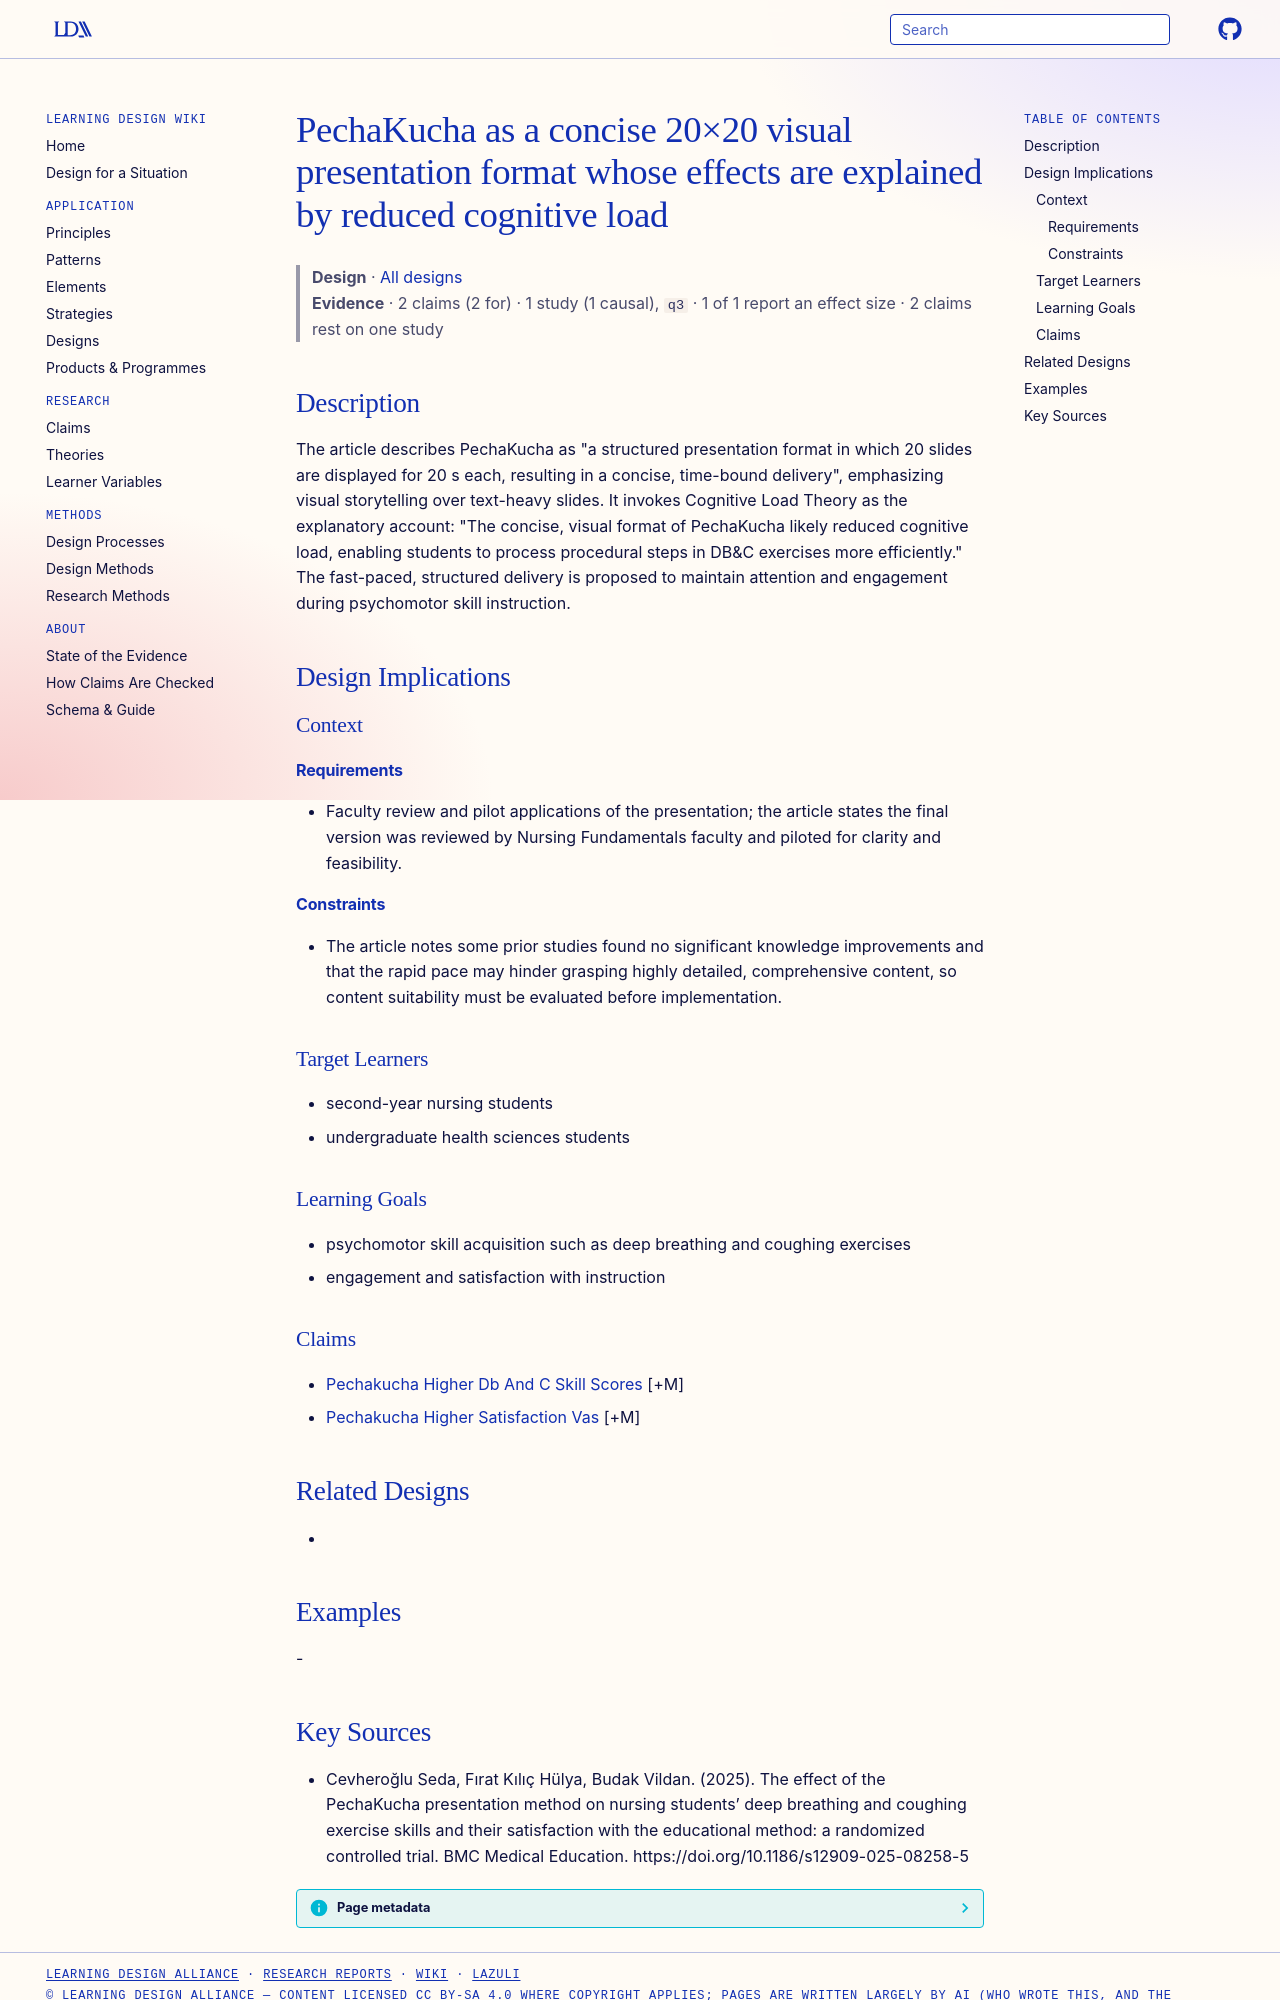

repository: Learning-Design-Alliance/learning-wiki · page: designs/pechakucha-20x20-cognitive-load-account/index.html · generator: mkdocs

---
type: design
id: pechakucha-20x20-cognitive-load-account
title: PechaKucha as a concise 20×20 visual presentation format whose effects are explained by reduced cognitive load
description: "The article describes PechaKucha as \"a structured presentation format in which 20 slides are displayed for 20 s each, resulting in a concise, time-bound delivery\", emphasizing visual storytelling over text-heavy slides."
status: review
generated:
  by: "process:settle-candidates"
  at: 2026-11-05
sources:
  - id: cevheroğlu-seda-2025
    resource: "https://doi.org/10.1186/s12909-025-08258-5"
    title: "Cevheroğlu Seda, Fırat Kılıç Hülya, Budak Vildan. (2025). The effect of the PechaKucha presentation method on nursing students’ deep breathing and coughing exercise skills and their satisfaction with the educational method: a randomized controlled trial. BMC Medical Education. https://doi.org/10.1186/s12909-025-08258-5"
    author: Cevheroğlu Seda, Fırat Kılıç Hülya, Budak Vildan
---

# PechaKucha as a concise 20×20 visual presentation format whose effects are explained by reduced cognitive load

> **Design** · [All designs](index.md)
> **Evidence** · 2 claims (2 for) · 1 study (1 causal), `q3` · 1 of 1 report an effect size · 2 claims rest on one study

## Description
The article describes PechaKucha as "a structured presentation format in which 20 slides are displayed for 20 s each, resulting in a concise, time-bound delivery", emphasizing visual storytelling over text-heavy slides. It invokes Cognitive Load Theory as the explanatory account: "The concise, visual format of PechaKucha likely reduced cognitive load, enabling students to process procedural steps in DB&C exercises more efficiently." The fast-paced, structured delivery is proposed to maintain attention and engagement during psychomotor skill instruction.

## Design Implications

### Context
#### Requirements
- Faculty review and pilot applications of the presentation; the article states the final version was reviewed by Nursing Fundamentals faculty and piloted for clarity and feasibility.
#### Constraints
- The article notes some prior studies found no significant knowledge improvements and that the rapid pace may hinder grasping highly detailed, comprehensive content, so content suitability must be evaluated before implementation.

### Target Learners
- second-year nursing students
- undergraduate health sciences students

### Learning Goals
- psychomotor skill acquisition such as deep breathing and coughing exercises
- engagement and satisfaction with instruction

### Claims
- [Pechakucha Higher Db And C Skill Scores](../claims/pechakucha-higher-db-and-c-skill-scores.md) [+M]
- [Pechakucha Higher Satisfaction Vas](../claims/pechakucha-higher-satisfaction-vas.md) [+M]

## Related Designs
- 

## Examples
-
